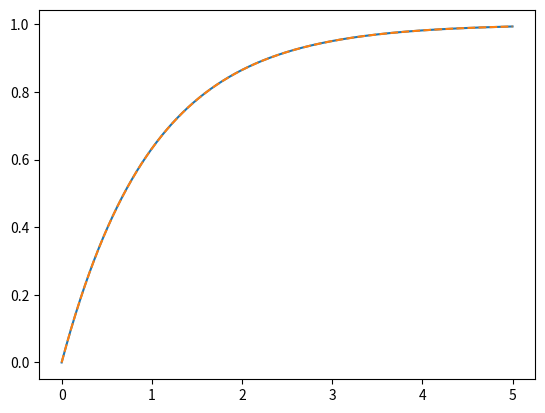

This chart was generated by the following Python code:
import numpy as np
import matplotlib.pyplot as plt
from scipy import linalg as la
import copy
import math


# 1DoF system
# Abar = A + B * (F - K)
# Bbar = A + B * F
# e(t) = exp(Abar * t) * e(0) - Bbar / Abar * (exp(Abar * t) - 1) * s_star


# the matrix system falls apart because we have to take the derivative of
# a matrix exponential wrt that matrix

# the scalar system reaches a closed form derivative for dJ(t) / dF, but
# it is really ugly and needs an equation solver.


# time settings
timestep = 0.001
T = 5.0
n_steps, time = int(T / timestep) + 1, []
for idx in range(n_steps):
    time.append(idx * timestep)

# convention settings
F = 0.0
K = 1.0

# dynamic settings
A = 0
B = 1.0
Abar = A + B * (F - K)
Bbar = A + B * F

# cost settings
Q = 10.0
R = 1.0

# task settings
s_0 = 0.0
s_star = 1.0
e_0 = s_star - s_0


def dynamics(s):
    z = K * (s_star - s)
    sdot = (A + B * F) * s + B * z
    return s + sdot * timestep

def rollout():
    xi, s = [], s_0
    for idx in range(n_steps):
        xi.append(s)
        s = dynamics(s)
    return xi

def EoM(Abar, Bbar, t):
    return math.exp(Abar * t) * e_0 - Bbar / Abar * (math.exp(Abar * t) - 1) * s_star

def cost(e, t):
    return (Q + K**2 * R) * e**2

def numerical_der(t):
    eta = 0.01
    Fp = F + eta
    Fn = F - eta
    Abarp, Bbarp = A + B * (Fp - K), A + B * Fp
    Abarn, Bbarn = A + B * (Fn - K), A + B * Fn
    cp = cost(EoM(Abarp, Bbarp, t), t)
    cn = cost(EoM(Abarn, Bbarn, t), t)
    return (cp - cn) * 0.5 / eta

def closed_der(Abar, Bbar, t):
    c1 = 2.0 * (Q + K**2 * R)
    e = math.exp(Abar*t)*e_0 - Bbar/Abar*(math.exp(Abar*t) - 1)*s_star
    d1 = B*t*math.exp(Abar*t) * (e_0 - Bbar/Abar*s_star)
    d2 = B**2*K*s_star/Abar**2 * (math.exp(Abar*t) - 1)
    return c1 * e * (d1 + d2)



xi = rollout()
plt.plot(time, xi)

xip = []
for t in time:
    e = EoM(Abar, Bbar, t)
    xip.append(s_star - e)

plt.plot(time, xip, '--')
plt.show()

print(numerical_der(4.0))
print(closed_der(Abar, Bbar, 4.0))
